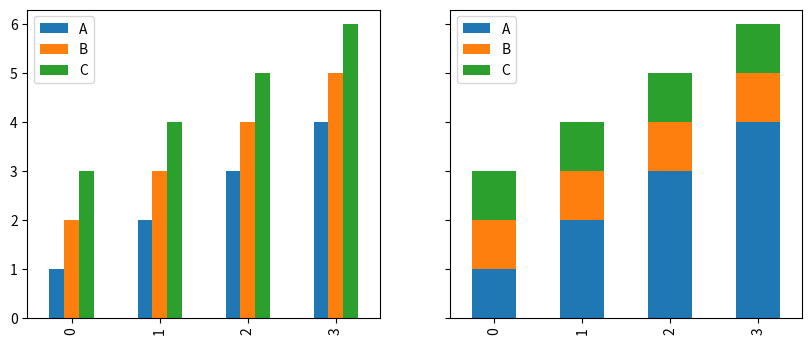

Python code for this plot:
import pandas as pd
import matplotlib.pyplot as plt

df = pd.DataFrame(dict(
	A=[1, 2, 3, 4],
	B=[2, 3, 4, 5],
	C=[3, 4, 5, 6]
))

fig, axes = plt.subplots(1, 2, figsize=(10, 4), sharey=True)

df.plot.bar(ax=axes[0])
df.diff(axis=1).fillna(df).astype(df.dtypes).plot.bar(ax=axes[1], stacked=True)

plt.show()
